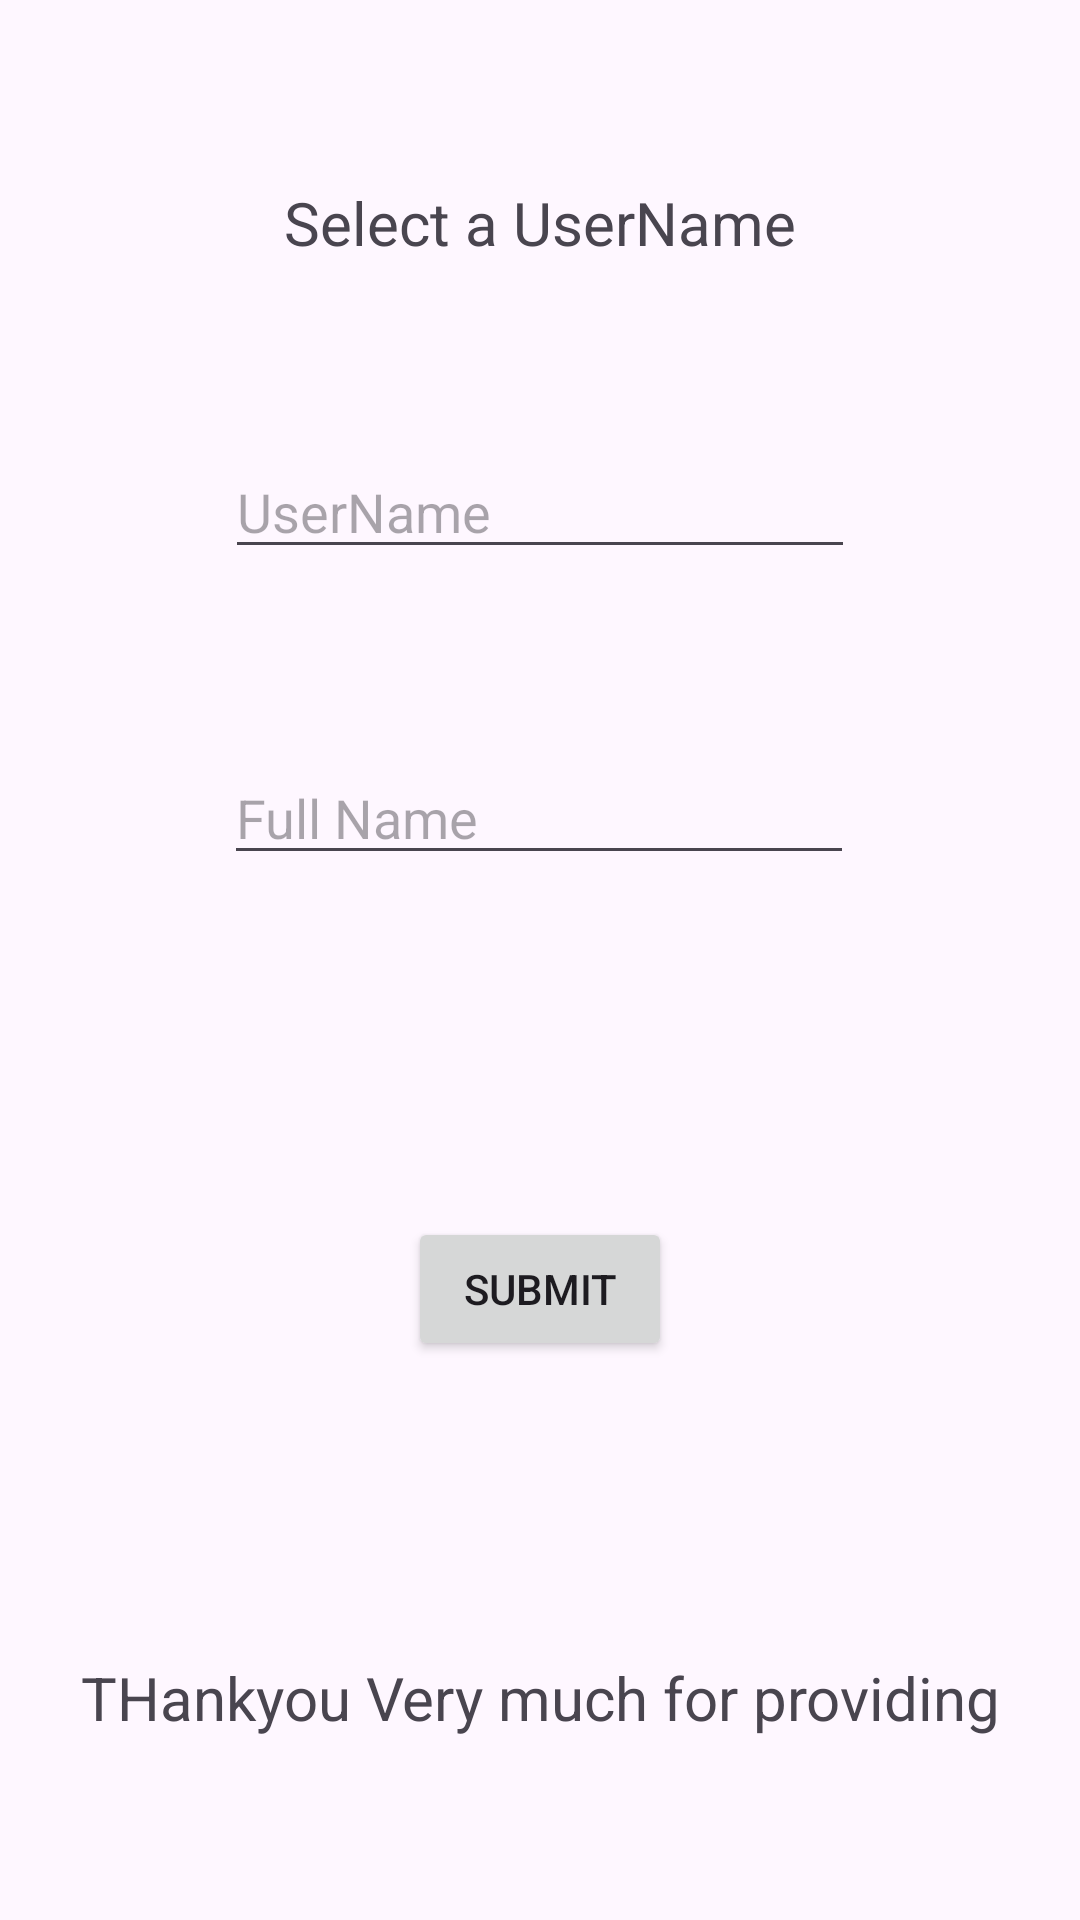

This screen was rendered from an Android layout file. Write that file and the resources it references.
<!-- AndroidManifest.xml: application theme Theme.SignUp_Login_Portal -->
<!-- res/layout/activity_storing_data_fbrtime_db.xml -->
<?xml version="1.0" encoding="utf-8"?>
<androidx.constraintlayout.widget.ConstraintLayout xmlns:android="http://schemas.android.com/apk/res/android"
    xmlns:app="http://schemas.android.com/apk/res-auto"
    xmlns:tools="http://schemas.android.com/tools"
    android:id="@+id/main"
    android:layout_width="match_parent"
    android:layout_height="match_parent"
    tools:context=".StoringData_FBRtimeDB">

    <TextView
        android:id="@+id/footnote"
        android:layout_width="wrap_content"
        android:layout_height="wrap_content"
        android:text="THankyou Very much for providing"
        android:textSize="20sp"
        app:layout_constraintBottom_toBottomOf="parent"
        app:layout_constraintEnd_toEndOf="parent"
        app:layout_constraintHorizontal_bias="0.5"
        app:layout_constraintStart_toStartOf="parent"
        app:layout_constraintTop_toBottomOf="@+id/fname" />

    <TextView
        android:id="@+id/titleformusnam"
        android:layout_width="wrap_content"
        android:layout_height="wrap_content"
        android:text="Select a UserName"
        android:textSize="20sp"
        app:layout_constraintBottom_toTopOf="@+id/uname"
        app:layout_constraintEnd_toEndOf="parent"
        app:layout_constraintHorizontal_bias="0.5"
        app:layout_constraintStart_toStartOf="parent"
        app:layout_constraintTop_toTopOf="parent" />

    <EditText
        android:id="@+id/uname"
        android:layout_width="wrap_content"
        android:layout_height="wrap_content"
        android:ems="10"
        android:hint="UserName"
        android:inputType="text"
        app:layout_constraintBottom_toTopOf="@+id/fname"
        app:layout_constraintEnd_toEndOf="parent"
        app:layout_constraintStart_toStartOf="parent"
        app:layout_constraintTop_toBottomOf="@+id/titleformusnam" />

    <EditText
        android:id="@+id/fname"
        android:layout_width="wrap_content"
        android:layout_height="wrap_content"
        android:layout_marginBottom="200dp"
        android:ems="10"
        android:hint="Full Name"
        android:inputType="text"
        app:layout_constraintBottom_toTopOf="@+id/footnote"
        app:layout_constraintEnd_toEndOf="parent"
        app:layout_constraintHorizontal_bias="0.497"
        app:layout_constraintStart_toStartOf="parent"
        app:layout_constraintTop_toBottomOf="@+id/uname" />

    <Button
        android:id="@+id/submit"
        android:layout_width="wrap_content"
        android:layout_height="wrap_content"
        android:text="Submit"
        app:layout_constraintBottom_toBottomOf="parent"
        app:layout_constraintEnd_toEndOf="parent"
        app:layout_constraintStart_toStartOf="parent"
        app:layout_constraintTop_toTopOf="parent"
        app:layout_constraintVertical_bias="0.685" />
</androidx.constraintlayout.widget.ConstraintLayout>
<!-- resources referenced by this layout -->
<resources>
  <style name="Theme.SignUp_Login_Portal" parent="Base.Theme.SignUp_Login_Portal" />
  <style name="Base.Theme.SignUp_Login_Portal" parent="Theme.Material3.DayNight.NoActionBar">
          
          
      </style>
</resources>
